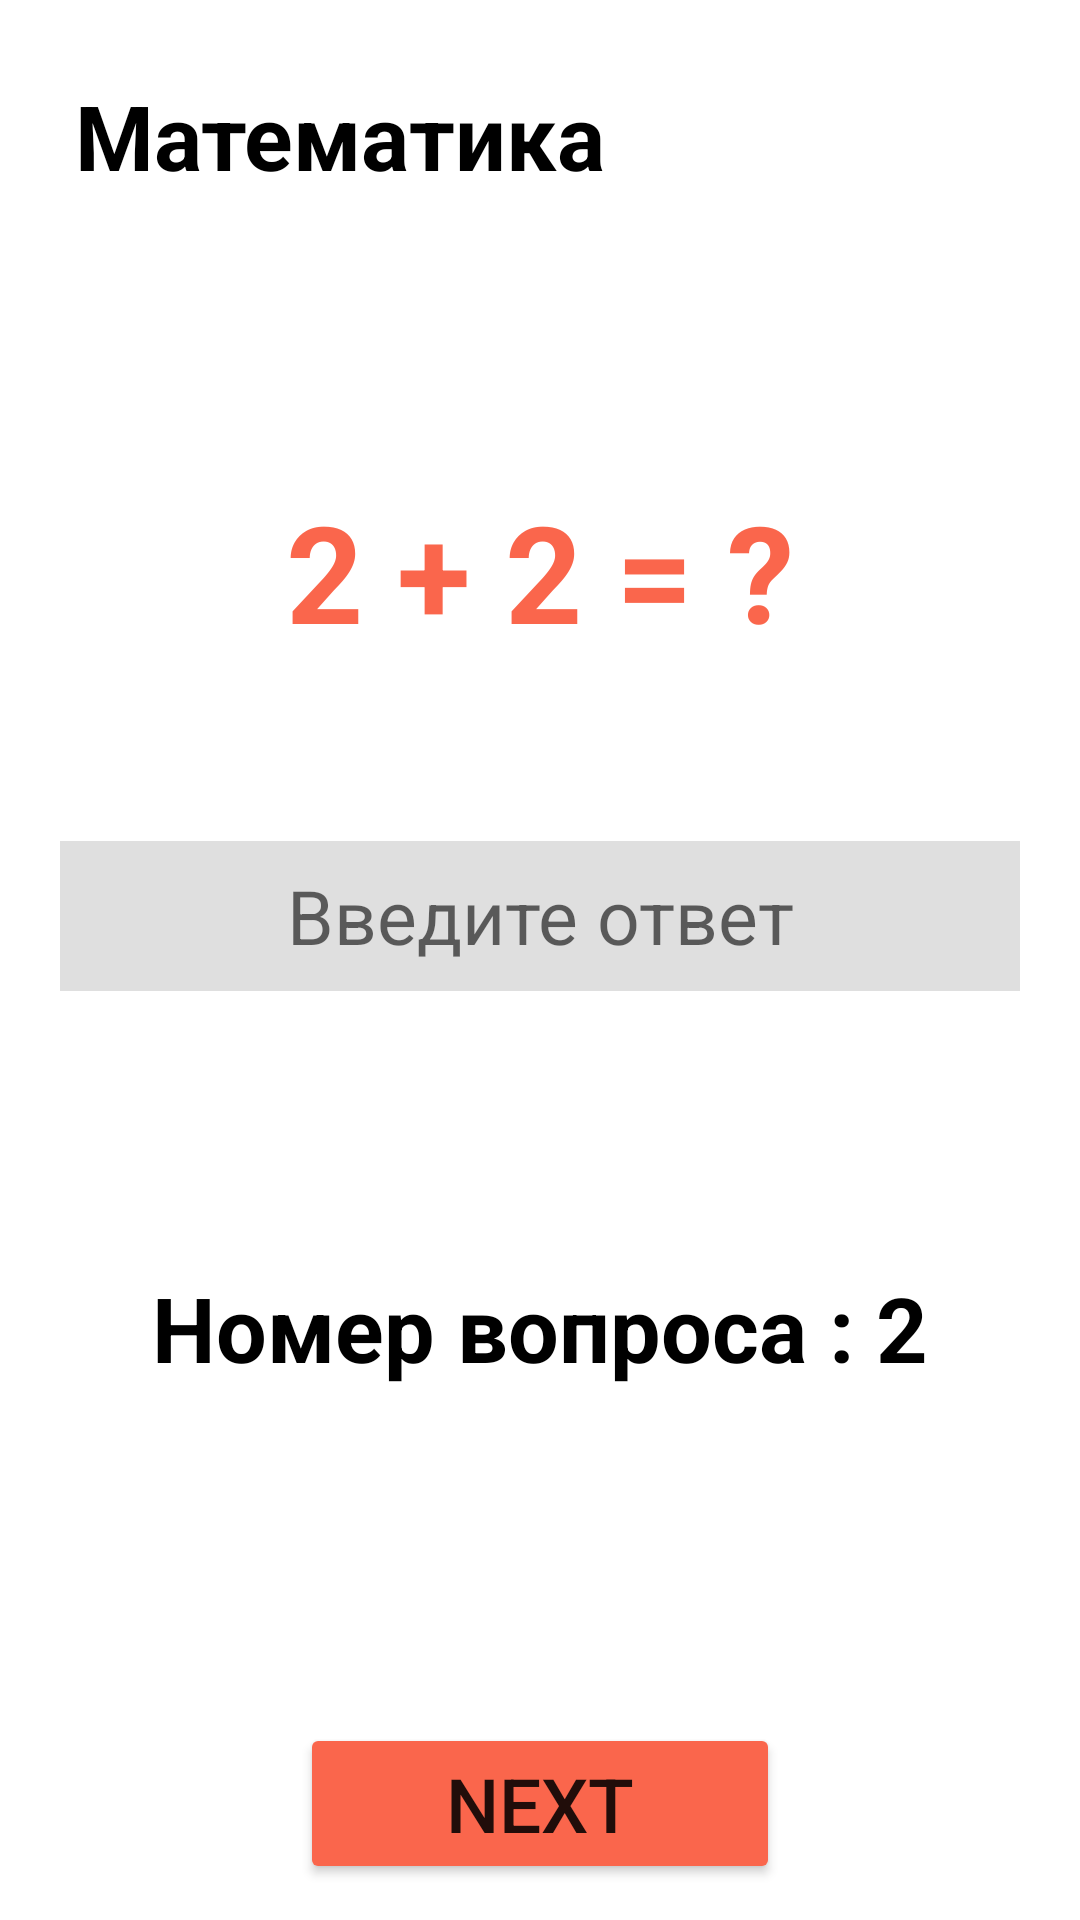

This screen was rendered from an Android layout file. Write that file and the resources it references.
<!-- AndroidManifest.xml: application theme Theme.Quiz1 -->
<!-- res/layout/activity_math_quiz.xml -->
<?xml version="1.0" encoding="utf-8"?>
<androidx.constraintlayout.widget.ConstraintLayout xmlns:android="http://schemas.android.com/apk/res/android"
    xmlns:app="http://schemas.android.com/apk/res-auto"
    xmlns:tools="http://schemas.android.com/tools"
    android:layout_width="match_parent"
    android:layout_height="match_parent"
    tools:context=".view.MathQuizActivity">

    <TextView
        android:id="@+id/tvMath_title"
        android:layout_width="wrap_content"
        android:layout_height="wrap_content"
        android:text="@string/tvQuiz_math"
        style="@style/textStyleTitle"
        android:layout_marginTop="25dp"
        android:layout_marginStart="25dp"
        app:layout_constraintStart_toStartOf="parent"
        app:layout_constraintTop_toTopOf="parent"/>

    <TextView
        android:id="@+id/tvMath_example"
        android:layout_width="0dp"
        android:layout_height="wrap_content"
        android:text="2 + 2 = ?"
        android:textSize="45sp"
        android:textStyle="bold"
        android:textColor="@color/peach"
        android:layout_marginTop="95dp"
        android:gravity="center"
        android:layout_marginLeft="20dp"
        android:layout_marginRight="20dp"
        app:layout_constraintTop_toBottomOf="@+id/tvMath_title"
        app:layout_constraintStart_toStartOf="parent"
        app:layout_constraintEnd_toEndOf="parent"/>

    <EditText
        android:id="@+id/etMathQuiz"
        android:layout_width="0dp"
        android:layout_height="50dp"
        android:background="@color/gray"
        android:hint="@string/etMath_answer"
        android:textSize="25dp"
        android:gravity="center"
        android:inputType="number"
        android:singleLine="true"
        android:layout_marginTop="60dp"
        android:layout_marginLeft="20dp"
        android:layout_marginRight="20dp"
        app:layout_constraintStart_toStartOf="parent"
        app:layout_constraintEnd_toEndOf="parent"
        app:layout_constraintTop_toBottomOf="@id/tvMath_example"/>

    <TextView
        android:id="@+id/tvCurrentQuestionMath"
        android:layout_width="wrap_content"
        android:layout_height="wrap_content"
        android:text="@string/tvCurrentQuestion"
        style="@style/textStyleTitle"
        android:gravity="center"
        android:layout_marginTop="80dp"
        app:layout_constraintTop_toBottomOf="@id/etMathQuiz"
        app:layout_constraintBottom_toTopOf="@id/btnNextMath"
        app:layout_constraintStart_toStartOf="parent"
        app:layout_constraintEnd_toEndOf="parent"/>


    <Button
        android:id="@+id/btnNextMath"
        android:layout_width="match_parent"
        android:layout_height="wrap_content"
        android:text="@string/btnNext"
        style="@style/btnStyle"
        android:layout_gravity="center"
        android:layout_marginTop="100dp"
        android:layout_marginLeft="100dp"
        android:layout_marginRight="100dp"
        app:layout_constraintTop_toBottomOf="@id/tvCurrentQuestionMath"
        app:layout_constraintBottom_toBottomOf="parent"
        app:layout_constraintStart_toStartOf="parent"
        app:layout_constraintEnd_toEndOf="parent"/>








</androidx.constraintlayout.widget.ConstraintLayout>
<!-- resources referenced by this layout -->
<resources>
  <color name="gray">#DFDFDF</color>
  <color name="peach">#FA664C</color>
  <string name="btnNext">Next</string>
  <string name="etMath_answer">Введите ответ</string>
  <string name="tvCurrentQuestion">Номер вопроса : 2</string>
  <string name="tvQuiz_math">Математика</string>
  <style name="btnStyle">
          <item name="android:textSize">25sp</item>
          <item name="backgroundTint">@color/peach</item>
          <item name="cornerRadius">50dp</item>
      </style>
  <style name="textStyleTitle">
          <item name="android:textSize">30sp</item>
          <item name="android:textColor">@color/black</item>
          <item name="android:textStyle">bold</item>
      </style>
  <style name="Theme.Quiz1" parent="Theme.MaterialComponents.DayNight.DarkActionBar">
          
          <item name="colorPrimary">@color/purple_500</item>
          <item name="colorPrimaryVariant">@color/purple_700</item>
          <item name="colorOnPrimary">@color/white</item>
          
          <item name="colorSecondary">@color/teal_200</item>
          <item name="colorSecondaryVariant">@color/teal_700</item>
          <item name="colorOnSecondary">@color/black</item>
          
          <item name="android:statusBarColor" tools:targetApi="l">?attr/colorPrimaryVariant</item>
          
      </style>
  <color name="black">#FF000000</color>
  <color name="purple_500">#FF6200EE</color>
  <color name="purple_700">#FF3700B3</color>
  <color name="white">#FFFFFFFF</color>
  <color name="teal_200">#FF03DAC5</color>
  <color name="teal_700">#FF018786</color>
</resources>
